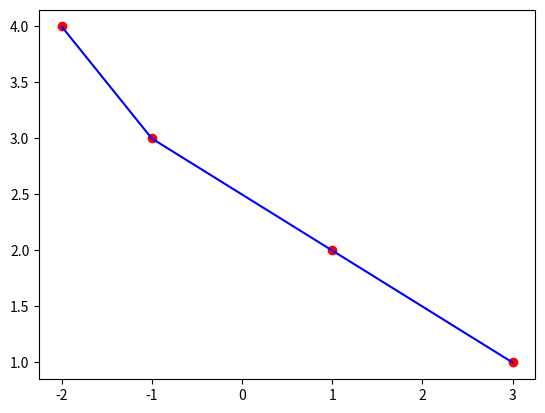

This chart was generated by the following Python code:
"""
- Nominativo: Rosario Scalia
- Matricola: 1000008648
"""

from math import sin,cos,pi,exp,log
import numpy as np
from matplotlib import pyplot as plt


def gauss_elimination_naive (M,b):

    dim = len(b)

    #Itero sulle Incognite da Eliminare
    for i in range(dim):

        #Itero sulle Righe dove devo cancellare l'incognita i-esima 
        for j in range(i+1,dim):
            m_ji = M[j][i]/M[i][i]
            M[j][i] = 0.0

            #Itero sugli elementi della riga J che vengono dopo l'elemento cancellato
            for k in range(i+1,dim):
                M[j][k] = M[j][k] - m_ji*M[i][k]

            b[j] = b[j] - m_ji*b[i] 

    return M,b

def upper_triangular_solver (M,b):

    dim = len(b)
    sol = [0.0]*dim

    for i in range(dim-1,-1,-1):

        if (i == (dim-1)):
            sol[i] = b[i]/M[i][i]
        else:
            sum_term = 0.0
            for k in range(dim-1, i, -1):
                sum_term += (M[i][k] * sol[k])

            sol[i] = (b[i] - sum_term)/M[i][i]

    return sol


X = [ -2.0,-1.0, 1.0, 3.0 ]
Y = [ 4.0, 3.0, 2.0 , 1.0 ]

M_V = np.zeros(shape=(4,4))
for counter,scalar in enumerate(X):
    M_V[counter][0] = 1.0
    M_V[counter][1] = scalar
    M_V[counter][2] = scalar**2
    M_V[counter][3] = scalar**3

M1,b1 = gauss_elimination_naive(M_V.copy(),Y.copy())

sol   = upper_triangular_solver(M1,b1)

#Verifica
print (M_V.dot(sol) , Y)


f = lambda x,a: a[0] + a[1]*x + a[2]*x**2 + a[3]*x**3

interp_p = list( map( lambda x: f(x,sol) , X ) )
plt.plot(X,Y,"or")
plt.plot (X, interp_p, "b")
plt.show()
